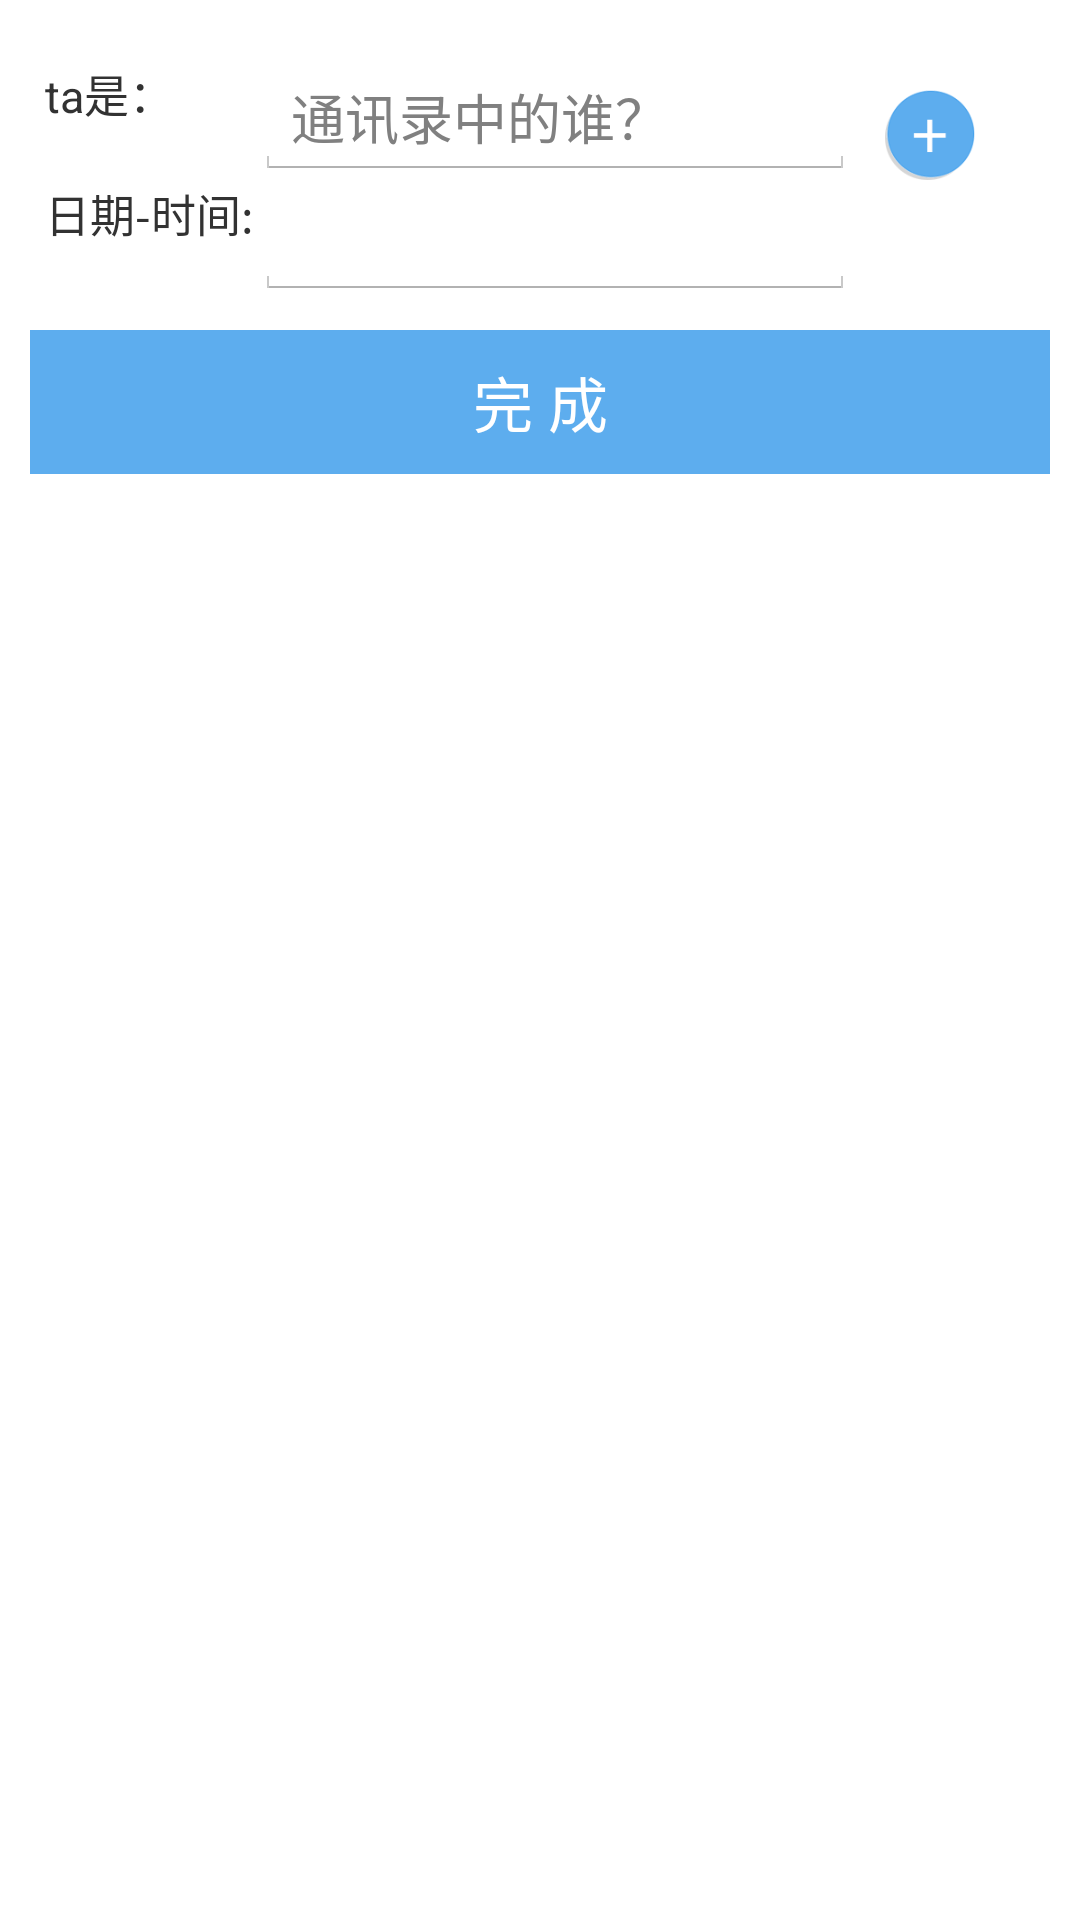

Android layout source for this screen:
<!-- AndroidManifest.xml: application theme android:Theme.Holo.Light -->
<!-- res/layout/add_member.xml -->
<?xml version="1.0" encoding="utf-8"?>
<RelativeLayout 
    xmlns:android="http://schemas.android.com/apk/res/android"
    android:layout_width="match_parent"
    android:layout_height="match_parent">

    <TextView
        android:id="@+id/fname"
        android:text="@string/fname"
        android:textSize="15sp"
        android:layout_alignParentLeft="true"
        android:layout_marginLeft="15dp"
		android:layout_marginTop="20dp"
        android:layout_width="wrap_content"
        android:layout_height="wrap_content"
        android:labelFor="@+id/textname"/>
    
    <AutoCompleteTextView
        android:id="@+id/textname"
        android:hint="@string/tips"
        android:layout_width="200dp"
        android:layout_height="40dp"
        android:layout_marginLeft="85dp"
        android:completionThreshold="1"
        android:layout_alignTop="@+id/fname"/>
    
    <ImageView
        android:id="@+id/newcontacts"
        android:layout_toRightOf="@+id/textname"
        android:layout_width="30dp"
        android:layout_height="30dp"
        android:src="@drawable/addbtn"
        android:layout_alignBottom="@+id/textname"
        android:layout_marginLeft="10dp"
        android:contentDescription="@null"/>
    
    <TextView
        android:id="@+id/datetime"
        android:text="@string/datetime"
        android:textSize="15sp"
        android:layout_width="wrap_content"
        android:layout_height="wrap_content"
        android:layout_alignParentLeft="true"
        android:layout_marginLeft="15dp"
        android:layout_below="@+id/textname"
        android:labelFor="@+id/dtpicker"/>
    
    <EditText
        android:id="@+id/dtpicker"
        android:textStyle="bold"
        android:layout_width="200dp"
        android:layout_height="40dp"
        android:layout_marginLeft="85dp"
        android:layout_alignTop="@+id/datetime"
        android:inputType="text"/>
    
    <Button
        android:id="@+id/confirm"
        android:text="@string/confim"
        android:textSize="20sp"
        android:textColor="@color/white"
        android:layout_width="fill_parent"
        android:layout_height="wrap_content"
        android:layout_margin="10dp"
        android:layout_below="@+id/dtpicker"
        android:background="@color/tabview_text_color"/>

</RelativeLayout>
<!-- resources referenced by this layout -->
<resources>
  <color name="tabview_text_color">#5dadee</color>
  <color name="white">#FFFFFF</color>
  <!-- drawable addbtn: png bitmap (drawable-xhdpi, 7463 bytes) -->
  <string name="confim">完  成</string>
  <string name="datetime">日期-时间:</string>
  <string name="fname">ta是：</string>
  <string name="tips">通讯录中的谁？</string>
</resources>
